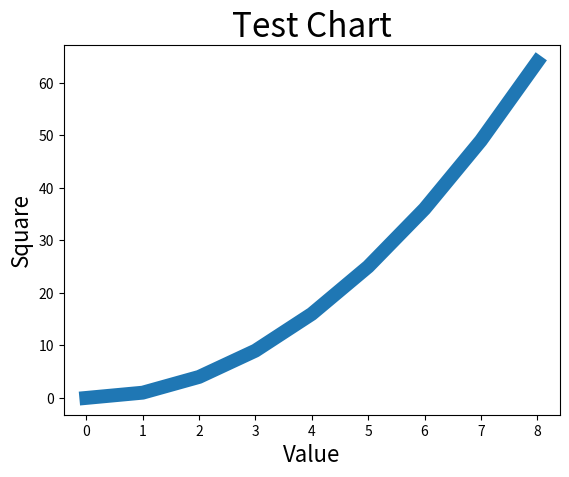

Reproduce this figure in Python.
# ch1_6.py
import matplotlib.pyplot as plt

squares = [0, 1, 4, 9, 16, 25, 36, 49, 64]
plt.plot(squares, lw=10)       # 列表squares数据是y轴的值, 线条宽度是10
plt.title('Test Chart', fontsize=24)
plt.xlabel('Value', fontsize=16)
plt.ylabel('Square', fontsize=16)
plt.show()



